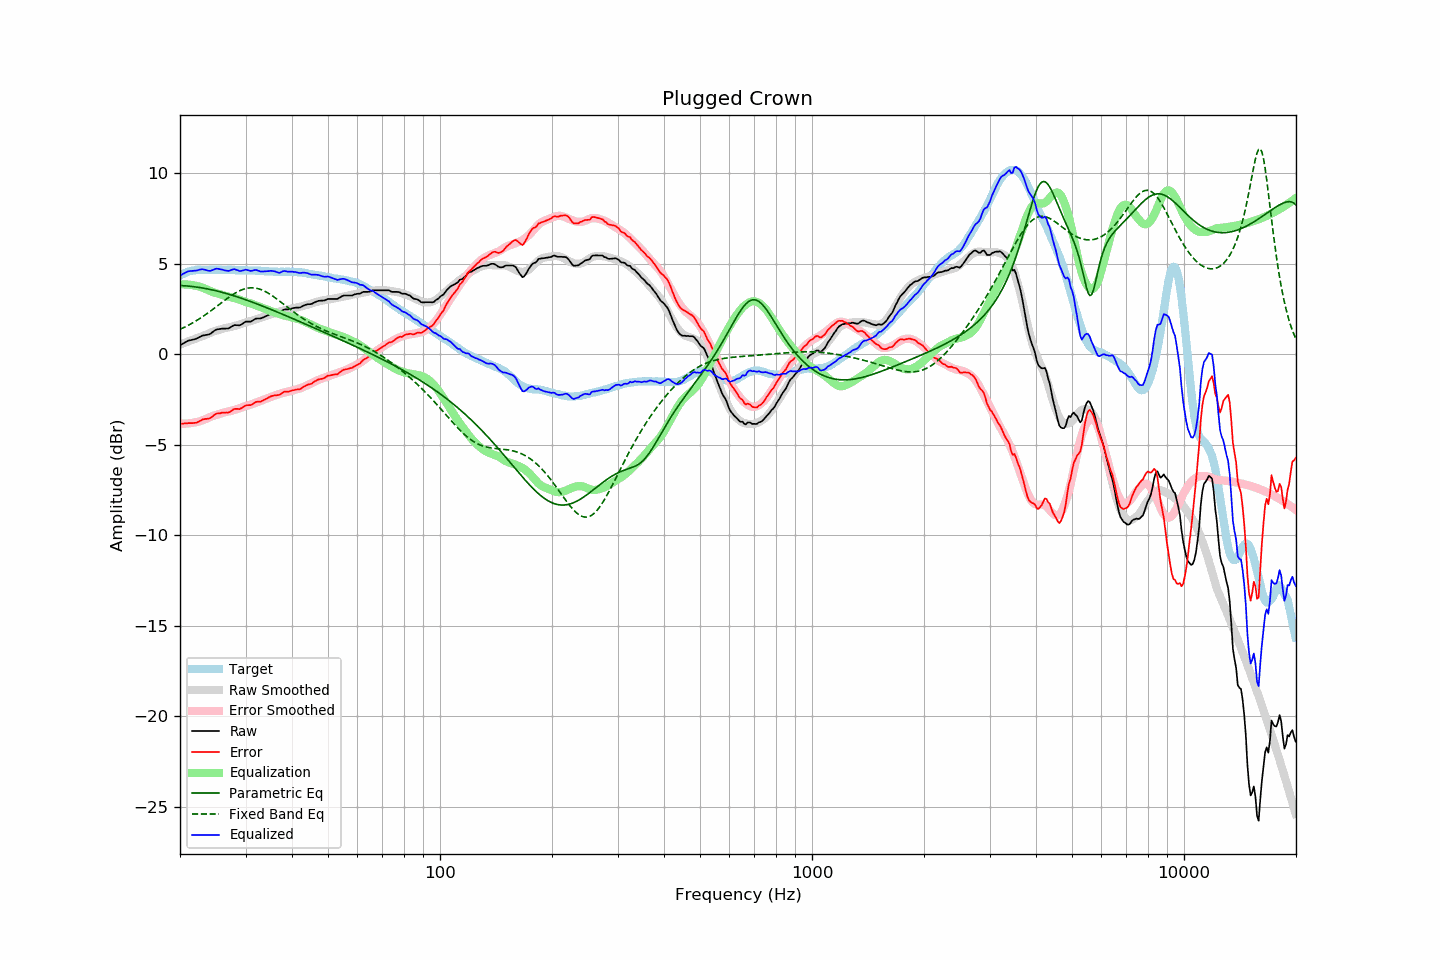

Values plotted in this chart, from the file beside it:
frequency, raw, error, smoothed, error_smoothed, equalization, parametric_eq, fixed_band_eq, equalized_raw, equalized_smoothed, target
20.00, 0.48, -3.85, 0.52, -3.84, 3.84, 3.78, 1.36, 4.33, 4.36, 4.33
20.20, 0.53, -3.85, 0.55, -3.85, 3.85, 3.78, 1.40, 4.38, 4.40, 4.38
20.40, 0.58, -3.85, 0.59, -3.85, 3.85, 3.77, 1.45, 4.43, 4.44, 4.43
20.61, 0.63, -3.83, 0.62, -3.85, 3.85, 3.77, 1.49, 4.48, 4.47, 4.46
20.81, 0.68, -3.83, 0.66, -3.84, 3.84, 3.76, 1.53, 4.52, 4.50, 4.51
21.02, 0.73, -3.82, 0.69, -3.84, 3.84, 3.75, 1.58, 4.57, 4.52, 4.55
21.23, 0.75, -3.82, 0.72, -3.83, 3.83, 3.74, 1.63, 4.58, 4.55, 4.57
21.44, 0.77, -3.82, 0.76, -3.81, 3.81, 3.74, 1.68, 4.59, 4.57, 4.59
21.66, 0.79, -3.82, 0.79, -3.80, 3.80, 3.73, 1.73, 4.59, 4.59, 4.61
21.87, 0.81, -3.81, 0.83, -3.78, 3.78, 3.71, 1.78, 4.60, 4.61, 4.62
22.09, 0.84, -3.80, 0.86, -3.77, 3.77, 3.70, 1.83, 4.61, 4.63, 4.64
22.31, 0.88, -3.77, 0.89, -3.74, 3.74, 3.69, 1.89, 4.63, 4.64, 4.65
22.54, 0.93, -3.72, 0.92, -3.72, 3.72, 3.68, 1.94, 4.65, 4.64, 4.65
22.76, 0.97, -3.67, 0.95, -3.70, 3.70, 3.66, 2.00, 4.67, 4.65, 4.65
22.99, 1.02, -3.61, 0.99, -3.66, 3.66, 3.65, 2.06, 4.69, 4.65, 4.64
23.22, 1.03, -3.60, 1.02, -3.63, 3.63, 3.63, 2.12, 4.66, 4.65, 4.64
23.45, 1.05, -3.58, 1.06, -3.59, 3.59, 3.62, 2.18, 4.64, 4.65, 4.64
23.69, 1.06, -3.58, 1.10, -3.55, 3.55, 3.60, 2.24, 4.61, 4.65, 4.64
23.92, 1.08, -3.56, 1.14, -3.51, 3.51, 3.58, 2.31, 4.59, 4.65, 4.64
24.16, 1.12, -3.53, 1.18, -3.47, 3.47, 3.56, 2.37, 4.59, 4.65, 4.65
24.40, 1.19, -3.47, 1.21, -3.44, 3.44, 3.54, 2.44, 4.63, 4.65, 4.66
24.65, 1.26, -3.39, 1.24, -3.41, 3.41, 3.52, 2.50, 4.67, 4.65, 4.65
24.89, 1.32, -3.33, 1.27, -3.38, 3.38, 3.50, 2.57, 4.70, 4.65, 4.65
25.14, 1.36, -3.29, 1.30, -3.35, 3.35, 3.48, 2.64, 4.72, 4.65, 4.65
25.39, 1.37, -3.29, 1.33, -3.33, 3.33, 3.46, 2.71, 4.70, 4.65, 4.66
25.65, 1.38, -3.27, 1.35, -3.30, 3.30, 3.43, 2.78, 4.68, 4.65, 4.66
25.91, 1.40, -3.24, 1.39, -3.27, 3.27, 3.41, 2.84, 4.67, 4.65, 4.65
26.16, 1.40, -3.24, 1.41, -3.24, 3.24, 3.39, 2.91, 4.64, 4.65, 4.64
26.43, 1.40, -3.24, 1.43, -3.21, 3.21, 3.36, 2.98, 4.61, 4.65, 4.64
26.69, 1.41, -3.23, 1.45, -3.19, 3.19, 3.34, 3.04, 4.61, 4.65, 4.64
26.96, 1.41, -3.24, 1.47, -3.18, 3.18, 3.31, 3.11, 4.59, 4.64, 4.65
27.23, 1.45, -3.20, 1.48, -3.16, 3.16, 3.28, 3.17, 4.61, 4.64, 4.65
27.50, 1.51, -3.14, 1.50, -3.14, 3.14, 3.26, 3.23, 4.65, 4.64, 4.65
27.77, 1.56, -3.07, 1.53, -3.11, 3.11, 3.23, 3.29, 4.67, 4.64, 4.64
28.05, 1.60, -3.03, 1.55, -3.09, 3.09, 3.20, 3.35, 4.69, 4.64, 4.63
28.33, 1.59, -3.03, 1.58, -3.06, 3.06, 3.17, 3.40, 4.65, 4.63, 4.62
28.62, 1.59, -3.03, 1.60, -3.03, 3.03, 3.14, 3.45, 4.62, 4.63, 4.62
28.90, 1.58, -3.05, 1.63, -3.00, 3.00, 3.12, 3.49, 4.58, 4.63, 4.63
29.19, 1.62, -3.00, 1.66, -2.97, 2.97, 3.09, 3.53, 4.59, 4.63, 4.62
29.48, 1.68, -2.95, 1.69, -2.93, 2.93, 3.05, 3.57, 4.62, 4.63, 4.64
29.78, 1.74, -2.88, 1.72, -2.90, 2.90, 3.02, 3.60, 4.64, 4.62, 4.62
30.08, 1.79, -2.84, 1.75, -2.87, 2.87, 2.99, 3.62, 4.66, 4.62, 4.63
30.38, 1.79, -2.83, 1.77, -2.85, 2.85, 2.96, 3.64, 4.64, 4.62, 4.62
30.68, 1.79, -2.83, 1.80, -2.82, 2.82, 2.93, 3.65, 4.61, 4.62, 4.62
30.99, 1.79, -2.82, 1.82, -2.79, 2.79, 2.90, 3.66, 4.58, 4.62, 4.62
31.30, 1.84, -2.77, 1.85, -2.76, 2.76, 2.86, 3.66, 4.60, 4.61, 4.61
31.61, 1.89, -2.72, 1.88, -2.73, 2.73, 2.83, 3.65, 4.62, 4.61, 4.61
31.93, 1.95, -2.66, 1.91, -2.70, 2.70, 2.80, 3.64, 4.65, 4.61, 4.61
32.24, 1.96, -2.63, 1.94, -2.66, 2.66, 2.76, 3.62, 4.62, 4.60, 4.60
32.57, 1.96, -2.64, 1.97, -2.63, 2.63, 2.73, 3.60, 4.59, 4.60, 4.60
32.89, 1.96, -2.64, 2.00, -2.59, 2.59, 2.69, 3.57, 4.56, 4.59, 4.60
33.22, 1.99, -2.59, 2.03, -2.56, 2.56, 2.66, 3.54, 4.55, 4.59, 4.59
33.55, 2.03, -2.55, 2.05, -2.53, 2.53, 2.62, 3.50, 4.56, 4.58, 4.58
33.89, 2.07, -2.50, 2.08, -2.49, 2.49, 2.59, 3.46, 4.56, 4.58, 4.57
34.23, 2.11, -2.46, 2.11, -2.46, 2.46, 2.55, 3.41, 4.57, 4.57, 4.58
34.57, 2.15, -2.41, 2.14, -2.43, 2.43, 2.52, 3.36, 4.58, 4.57, 4.56
34.92, 2.20, -2.36, 2.17, -2.39, 2.39, 2.48, 3.30, 4.59, 4.56, 4.56
35.27, 2.23, -2.32, 2.20, -2.36, 2.36, 2.45, 3.24, 4.59, 4.56, 4.56
35.62, 2.25, -2.30, 2.23, -2.33, 2.33, 2.41, 3.18, 4.58, 4.55, 4.55
35.97, 2.27, -2.28, 2.26, -2.29, 2.29, 2.37, 3.12, 4.56, 4.55, 4.55
... 635 more rows
